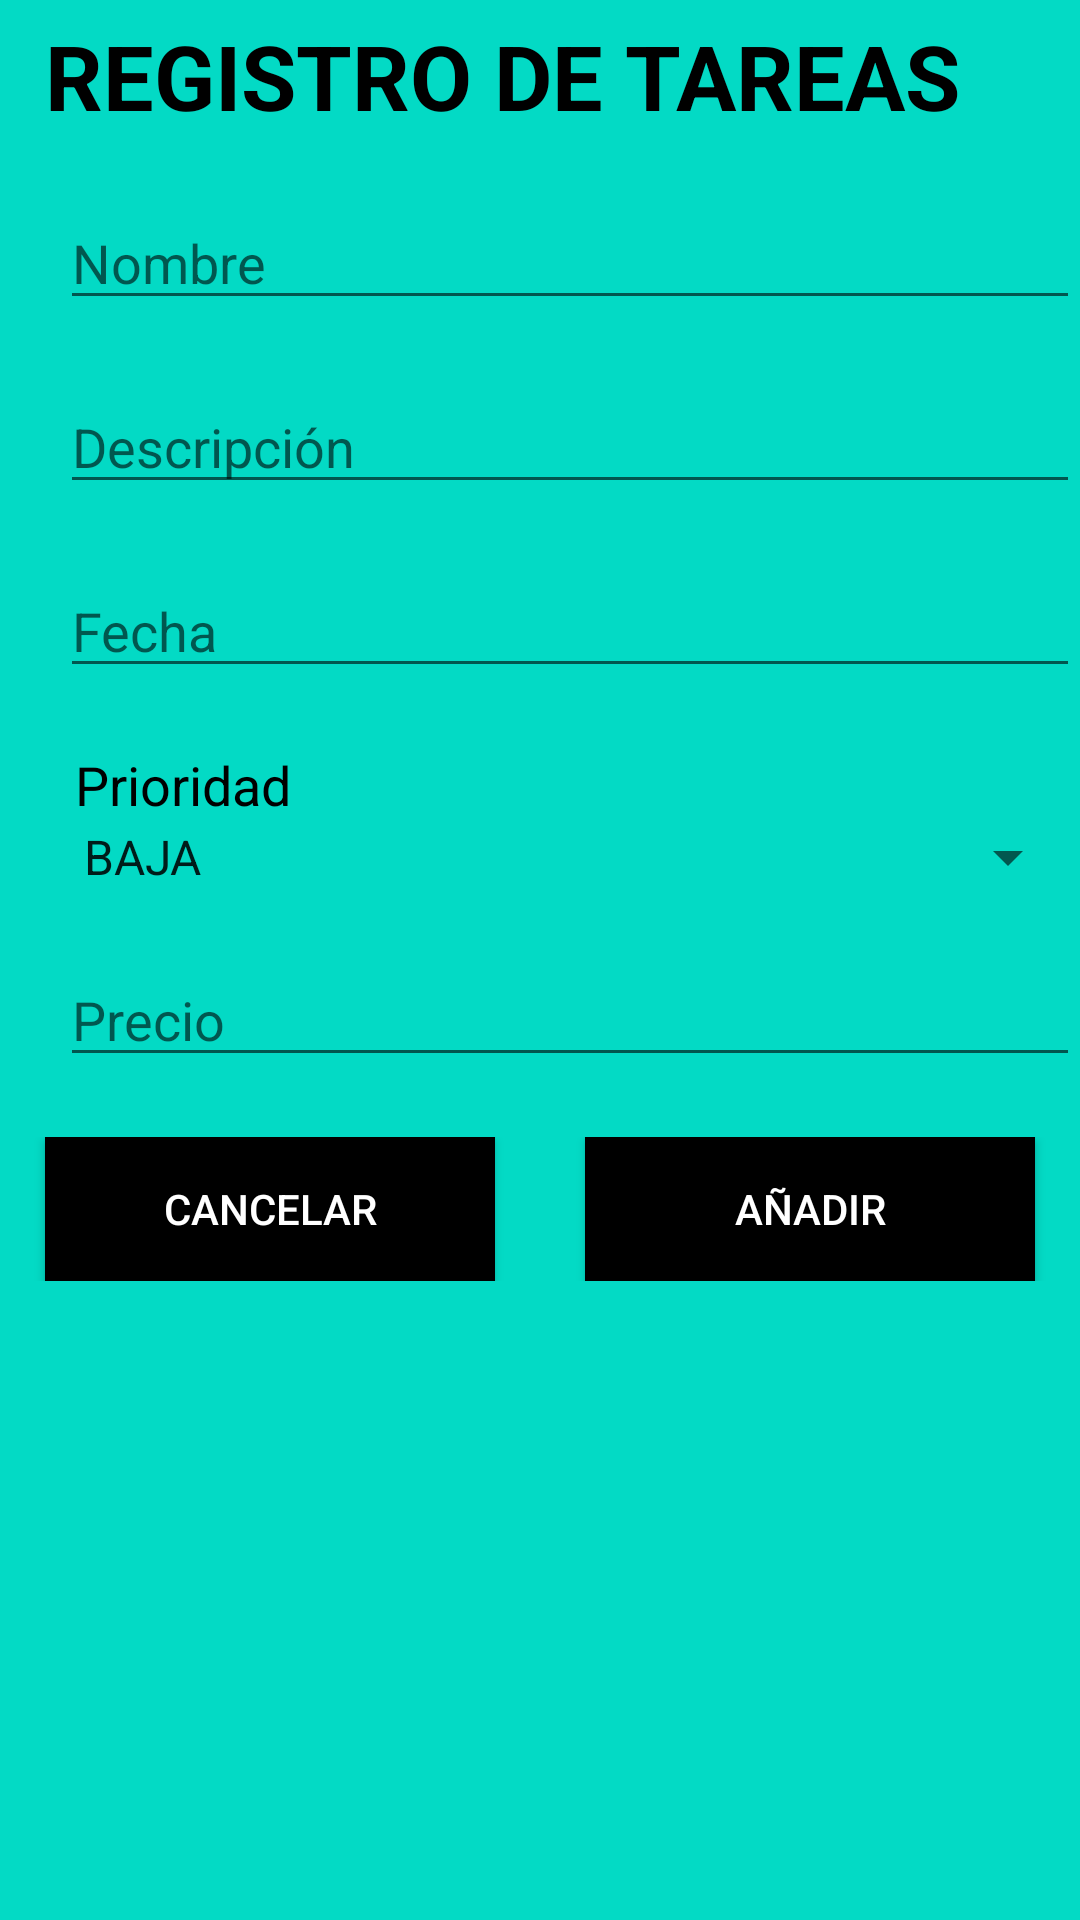

Android layout source for this screen:
<!-- AndroidManifest.xml: application theme Theme.ExamenEjercicio3 -->
<!-- res/layout/actividad_registro.xml -->
<RelativeLayout xmlns:android="http://schemas.android.com/apk/res/android"
    android:orientation="vertical"
    android:layout_width="match_parent"
    android:layout_height="match_parent"
    android:background="@color/teal_200">

    <TextView
        android:id="@+id/titulo"
        android:layout_width="wrap_content"
        android:layout_height="wrap_content"
        android:text="REGISTRO DE TAREAS"
        android:textSize="30sp"
        android:textStyle="bold"
        android:textColor="@color/black"
        android:layout_marginTop="5dp"
        android:layout_marginLeft="15dp" />

    <EditText
        android:id="@+id/etNombre"
        android:layout_width="match_parent"
        android:layout_height="wrap_content"
        android:layout_below="@id/titulo"
        android:inputType="text"
        android:layout_marginTop="20dp"
        android:layout_marginLeft="20dp"
        android:hint="Nombre" />

    <EditText
        android:id="@+id/etDescripcion"
        android:layout_width="match_parent"
        android:layout_height="wrap_content"
        android:layout_below="@id/etNombre"
        android:inputType="text"
        android:layout_marginTop="20dp"
        android:layout_marginLeft="20dp"
        android:hint="Descripción" />

    <EditText
        android:id="@+id/etFecha"
        android:layout_width="match_parent"
        android:layout_height="wrap_content"
        android:hint="Fecha"
        android:layout_below="@id/etDescripcion"
        android:focusable="false"
        android:layout_marginTop="20dp"
        android:layout_marginLeft="20dp"
        android:clickable="true" />

    <TextView
        android:id="@+id/tituloPrioridad"
        android:layout_width="wrap_content"
        android:layout_height="wrap_content"
        android:text="Prioridad"
        android:textSize="18sp"
        android:textColor="@color/black"
        android:layout_below="@id/etFecha"
        android:layout_marginTop="20dp"
        android:layout_marginLeft="25dp" />

    <Spinner
        android:id="@+id/spPrioridad"
        android:layout_width="match_parent"
        android:layout_height="wrap_content"
        android:layout_below="@id/tituloPrioridad"
        android:textColor="@color/black"
        android:layout_marginTop="0dp"
        android:layout_marginLeft="20dp"
        android:hint="Prioridad"
        android:entries="@array/prioridades" />

    <EditText
        android:id="@+id/etPrecio"
        android:layout_width="match_parent"
        android:layout_height="wrap_content"
        android:layout_below="@id/spPrioridad"
        android:hint="Precio"
        android:textColor="@color/black"
        android:layout_marginTop="20dp"
        android:layout_marginLeft="20dp"
        android:inputType="numberDecimal" />

    <LinearLayout
        android:layout_width="match_parent"
        android:layout_height="wrap_content"
        android:layout_below="@id/etPrecio"
        android:layout_marginTop="20dp"
        android:orientation="horizontal"
        android:gravity="center">

        <Button
            android:id="@+id/btnCancelar"
            android:layout_width="150dp"
            android:layout_height="wrap_content"
            android:text="Cancelar"
            android:background="@color/black"
            android:textColor="@color/white"
            android:layout_marginEnd="15dp" />

        <Button
            android:id="@+id/btnAñadir"
            android:layout_width="150dp"
            android:layout_height="wrap_content"
            android:text="Añadir"
            android:background="@color/black"
            android:textColor="@color/white"
            android:layout_marginStart="15dp"/>

    </LinearLayout>

</RelativeLayout>
<!-- resources referenced by this layout -->
<resources>
  <string-array name="prioridades">
          <item>BAJA</item>
          <item>NORMAL</item>
          <item>ALTA</item>
      </string-array>
  <style name="Theme.ExamenEjercicio3" parent="Theme.AppCompat.Light.NoActionBar" />
  <!-- not gathered from this repository: default colours our renderer supplied (Android Studio template values) -->
  <color name="teal_200">#FF03DAC5</color>
  <color name="black">#FF000000</color>
  <color name="white">#FFFFFFFF</color>
</resources>
